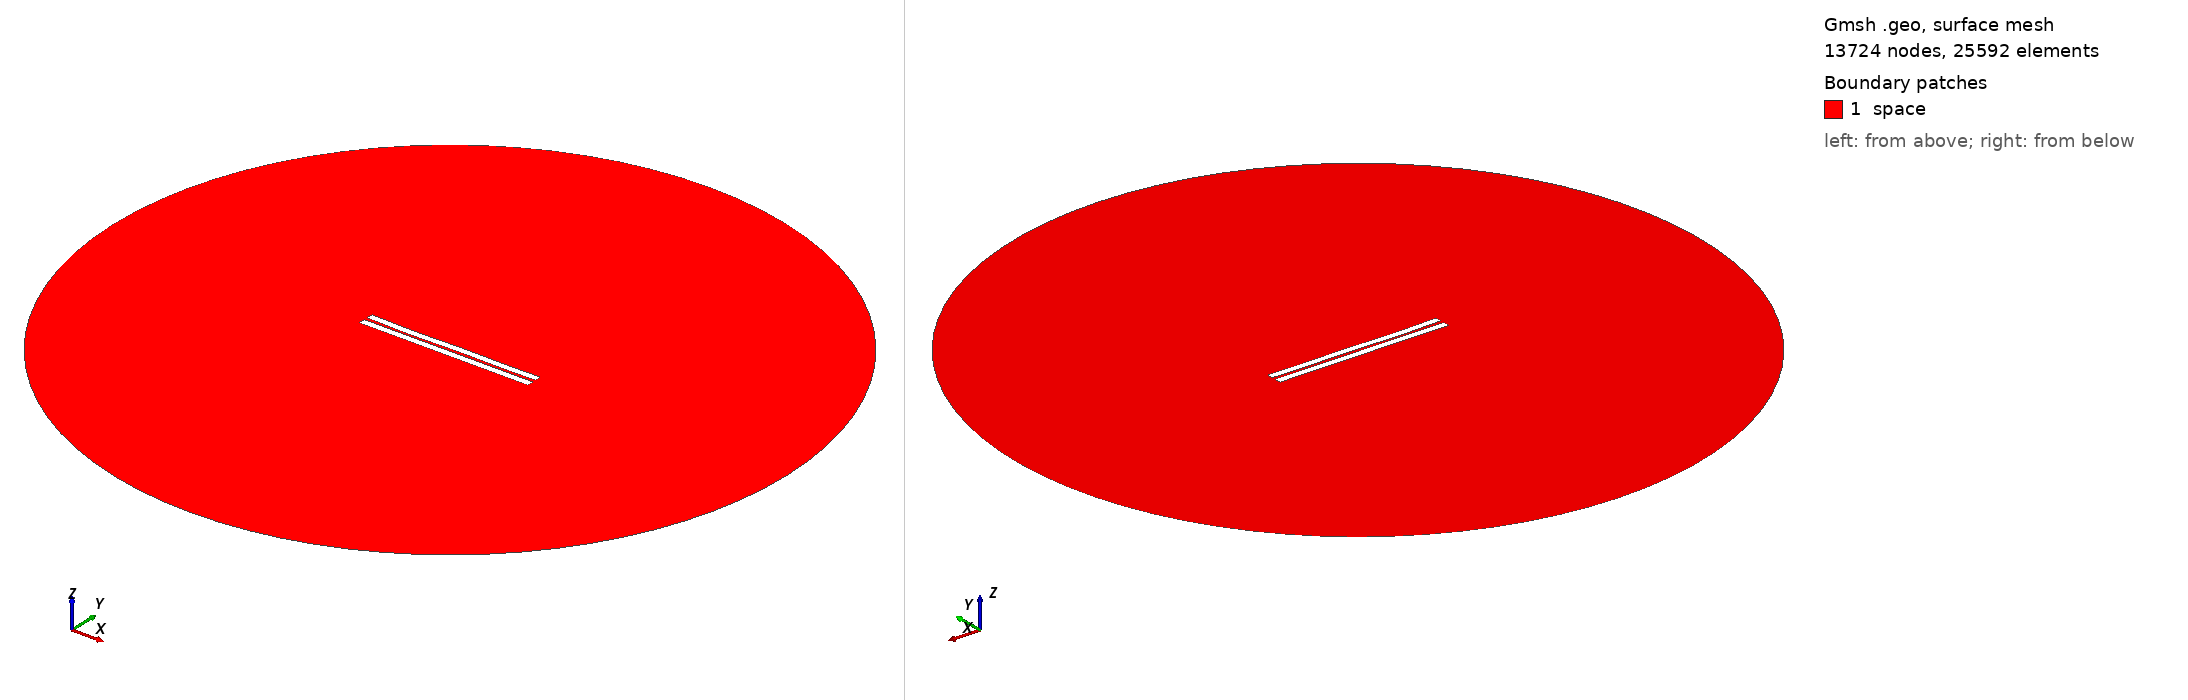

Gmsh geometry script, surface-meshed: 13724 nodes, 25592 surface elements. Boundary patches (legend numbers): 1 space. Left view from above one corner, right view from below the opposite corner. Legend entries are the model's physical surfaces. The drawing asked Gmsh for element sizes between 1% and 20% of the model's largest extent; the script's own settings can give other sizes.

=== 15.geo (drawn) ===
//---------------------------------------
// Geometry kernel
//---------------------------------------

SetFactory("OpenCASCADE");



//---------------------------------------
// Parameters of the geometry
//---------------------------------------

// Overetch of the upper plate
overetch = 0.05555555555555555;

// Distance between the plates
distance = 1.9444444444444444;

// Discretization over the x axis (for the deformation)
nx = 50; 

// Length of the plate
L = 100 - overetch; 

// Number of modes
n = 4; 

// 1st mode coefficient
coeff(1) = -0.15;
beta(1) = 0.596864 * 3.1415926535 / L;

// 2nd mode coefficient
coeff(2) = -0.15;
beta(2) = 1.49418 * 3.1415926535 / L;

// 3rd mode coefficient
coeff(3) = -0.15;
beta(3) = 2.50025 * 3.1415926535 / L;

// 4th mode coefficient
coeff(4) = -0.15;
beta(4) = 3.49999 * 3.1415926535 / L;



//---------------------------------------
// Upper plate (deformed rectangle)
//---------------------------------------

// Coordiantes of the upper plate
xmin = -50;
xmax = 50 - overetch;

// Height of the upper plate
yheight = 4 - 2 * overetch;

// Indexes of the points
UpperID[] = {};
LowerID[] = {};
LeftID[] = {};
RightID[] = {};

// Point index
p = 1;

// Horizontal edges
For i In {1:nx}
    x = xmin + (i-1)*(xmax - xmin)/(nx-1);

    y_bottom = distance / 2 + overetch;
    For j In {1:n}
        C = (Cosh(beta(j)*L) + Cos(beta(j)*L)) / (Sinh(beta(j)*L) + Sin(beta(j)*L));
        y_bottom  = y_bottom + coeff(j) * (Cosh(beta(j)*(x+50)) - Cos(beta(j)*(x+50)) - C * (Sinh(beta(j)*(x+50)) - Sin(beta(j)*(x+50))));
    EndFor

    y_top = y_bottom + yheight;

    Point(p) = {x, y_top, 0, 1.0};
    UpperID[i] = p;
    p = p + 1;

    Point(p) = {x, y_bottom, 0, 1.0};
    LowerID[i] = p;
    p = p + 1;
EndFor

// Create point lists
UpperPts[] = {}; LowerPts[] = {};
For i In {1:nx}
  UpperPts[] += {UpperID[i]};
  LowerPts[] += {LowerID[i]};
EndFor

// Build splines
Spline(1) = {UpperPts[]};
Spline(2) = {LowerPts[]};
Line(3) = {LowerPts[nx-1], UpperPts[nx-1]};
Line(4) = {LowerPts[0], UpperPts[0]};

// Build the plane surface
Curve Loop(1) = {2, 3, -1, -4};
Plane Surface(1) = {1};



//---------------------------------------
// Lower plate (rectangle)
//---------------------------------------

// Vertices
Point(1001) = {-50, -1, 0, 1.0};
Point(1002) = { 50, -1, 0, 1.0};
Point(1003) = { 50,  -5, 0, 1.0};
Point(1004) = {-50,  -5, 0, 1.0};

// Edges
Line(5) = {1001, 1002};
Line(6) = {1002, 1003};
Line(7) = {1003, 1004};
Line(8) = {1004, 1001};

// Plane surface
Line Loop(2) = {5, 6, 7, 8};
Plane Surface(2) = {2}; 



//---------------------------------------
// Outer (fictious) boundary
//---------------------------------------

// Points
Point(1005) = {0, 0, 0};       // Center
Point(1006) = {200, 0, 0};     // Start point
Point(1007) = {0, 200, 0};     // 90 degrees
Point(1008) = {-200, 0, 0};    // 180 degrees
Point(1009) = {0, -200, 0};    // 270 degrees

// Circle arcs (each needs start, center, end)
Circle(9) = {1006, 1005, 1007};
Circle(10) = {1007, 1005, 1008};
Circle(11) = {1008, 1005, 1009};
Circle(12) = {1009, 1005, 1006};

// Plane surface for the entire domain
Curve Loop(3) = {9, 10, 11, 12};
Surface(3) = {3};

// Subtract the plates from the whole domain to obtain the actual domain where we want to solve the equations
BooleanDifference{ Surface{3}; Delete; }{ Surface{1}; Surface{2}; Delete; }




//---------------------------------------
// Transfinite Lines/Curves
//---------------------------------------

// Set the number of points on the boundaries
r = 12;
d = 0.15;

// Plates
Transfinite Curve {1} = 50*r/4 Using Progression 1;
Transfinite Line {2} = 50*r Using Progression 1;
Transfinite Curve {3, 4} = 2*r Using Progression 1+d;
Transfinite Line {5} = 50*r Using Progression 1;
Transfinite Line {7} = 50*r/4 Using Progression 1;
Transfinite Line {6} = 2*r Using Progression 1+d;
Transfinite Line {8} = 2*r Using Progression 1-d;

// Outer boundary
Transfinite Line {9, 10, 11, 12} = 20 Using Progression 1;



//---------------------------------------
// Physical groups
//---------------------------------------                

// Physical curves (boundaries)
Physical Line("force_segment", 10) = {2};
Physical Line("upper_plate", 11) = {1, 3, 4};
Physical Line("lower_plate", 12) = {5, 6, 7, 8};
Physical Line("boundary", 20) = {9, 10, 11, 12};

// Physical Surfaces
Physical Surface("space", 30) = {3};



//---------------------------------------
// 6. Generate the Mesh
//---------------------------------------

// 2D mesh generation
Mesh 2;
